8-way image classification set "car-view-cls" from GitHub (zakuangyong/yolov11-view-cls-train); label vocabulary: back, back left side 45 degrees, back right side 45 degrees, front, front left side 45 degrees, front right side 45 degrees, left side, right side.

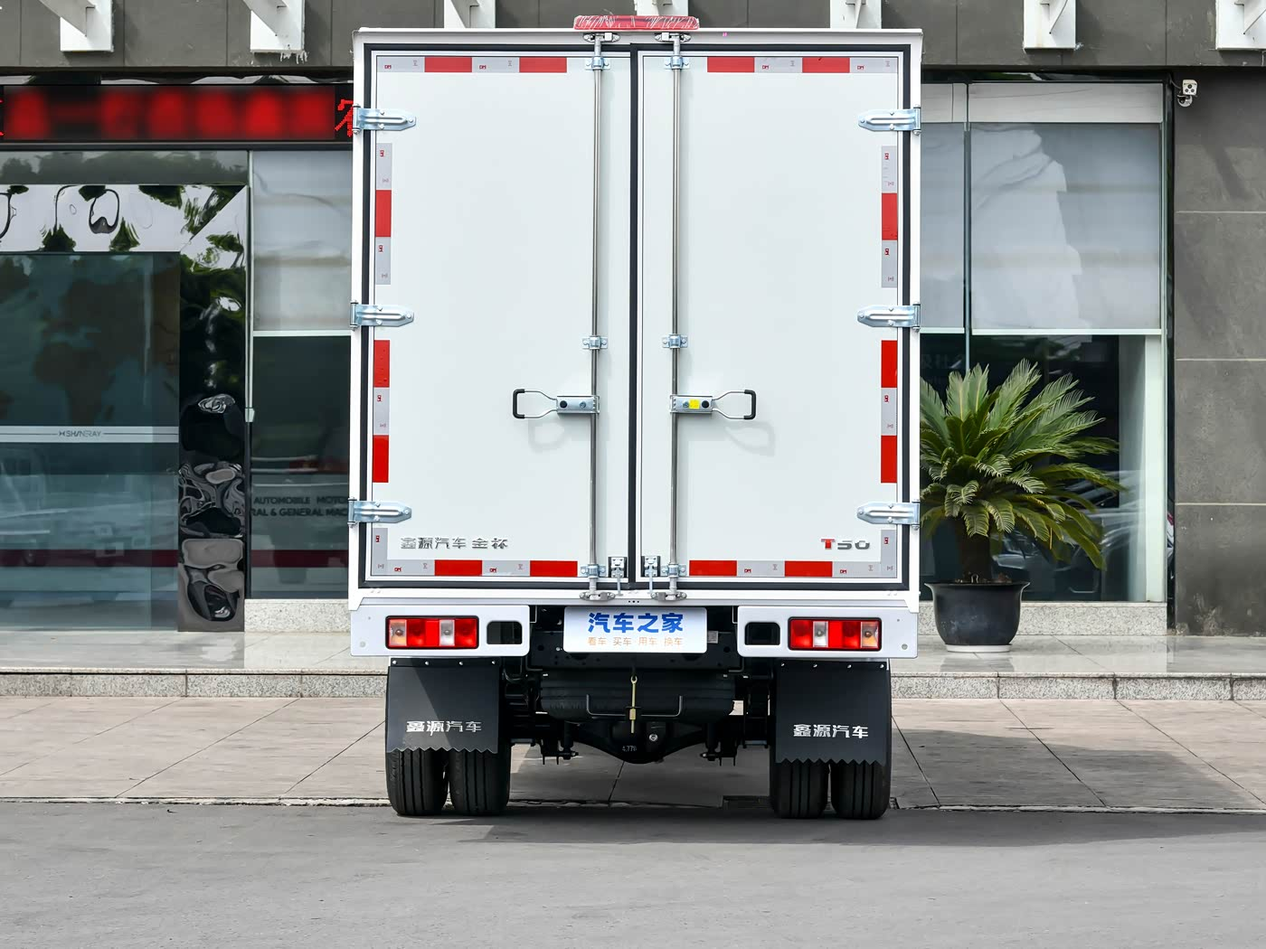
Label: back

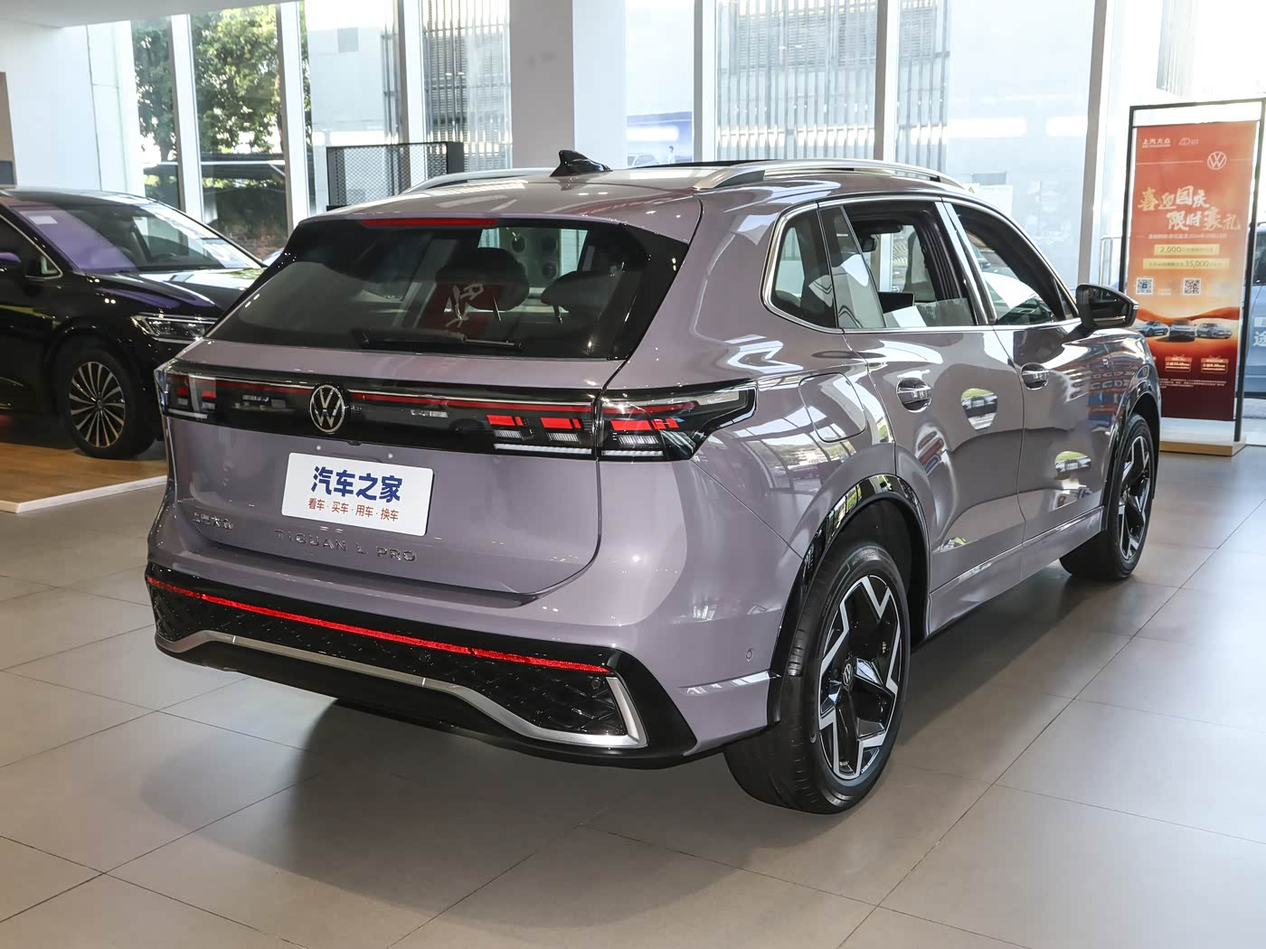
Label: back right side 45 degrees

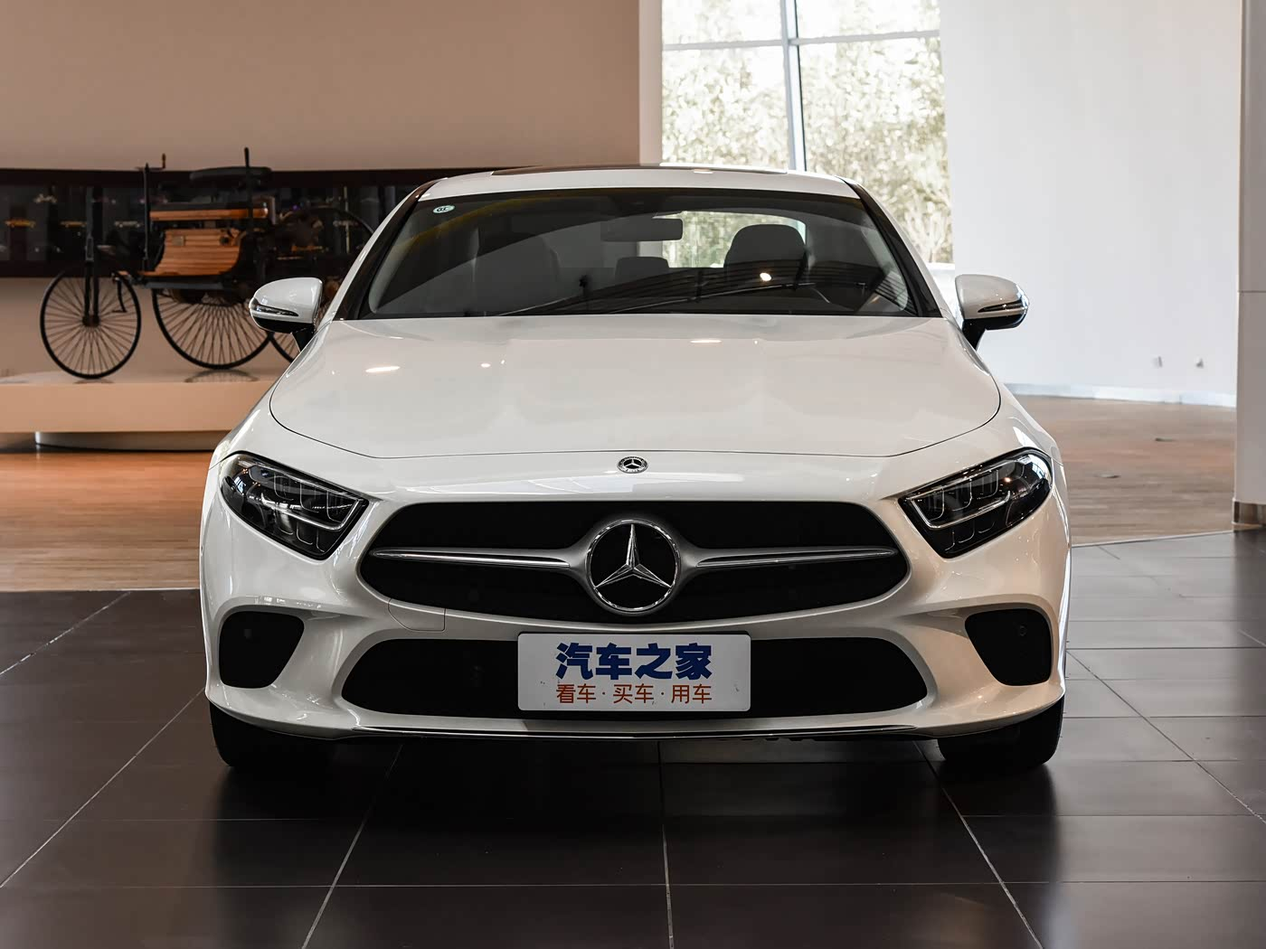
Label: front

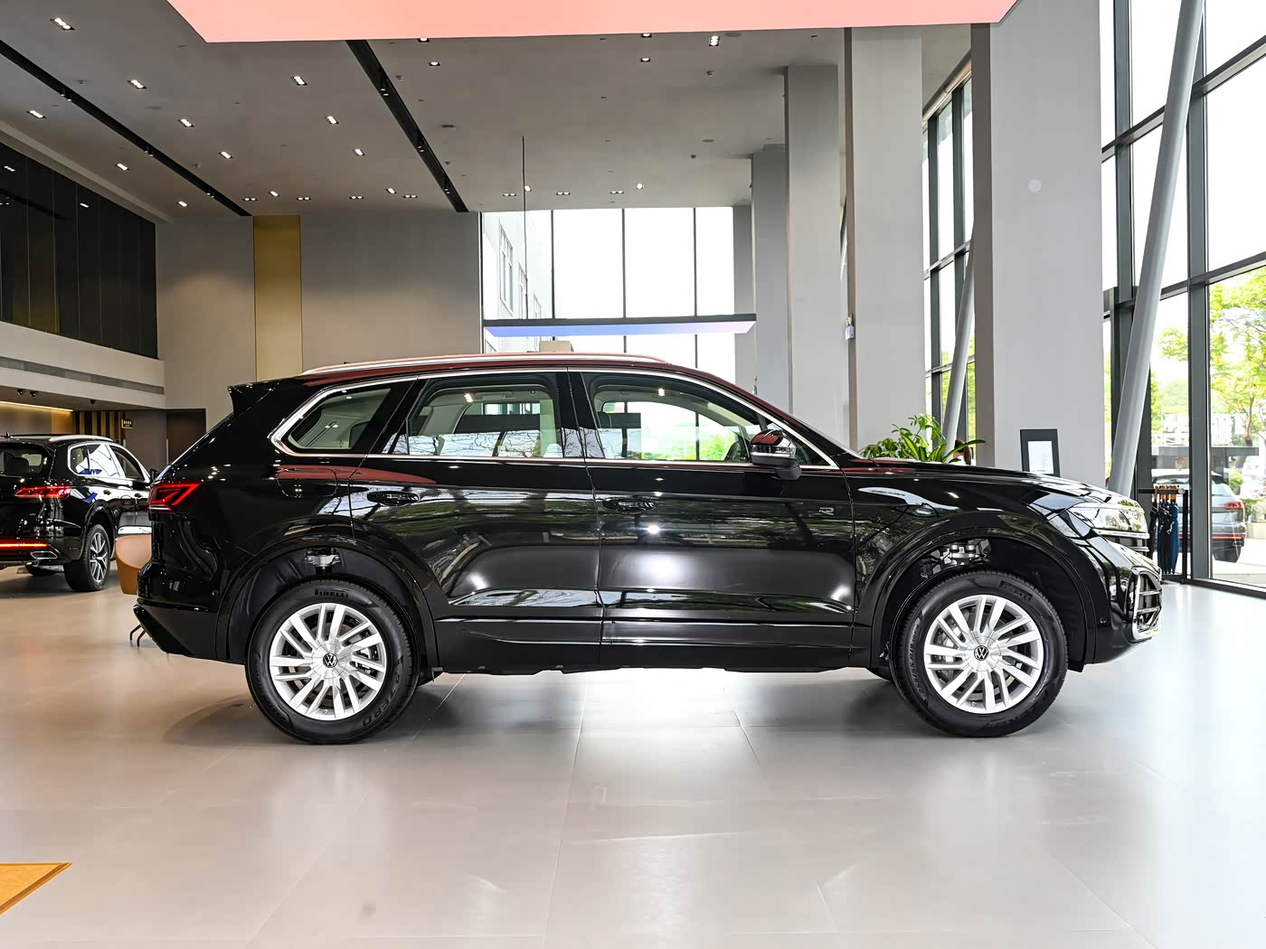
Label: right side

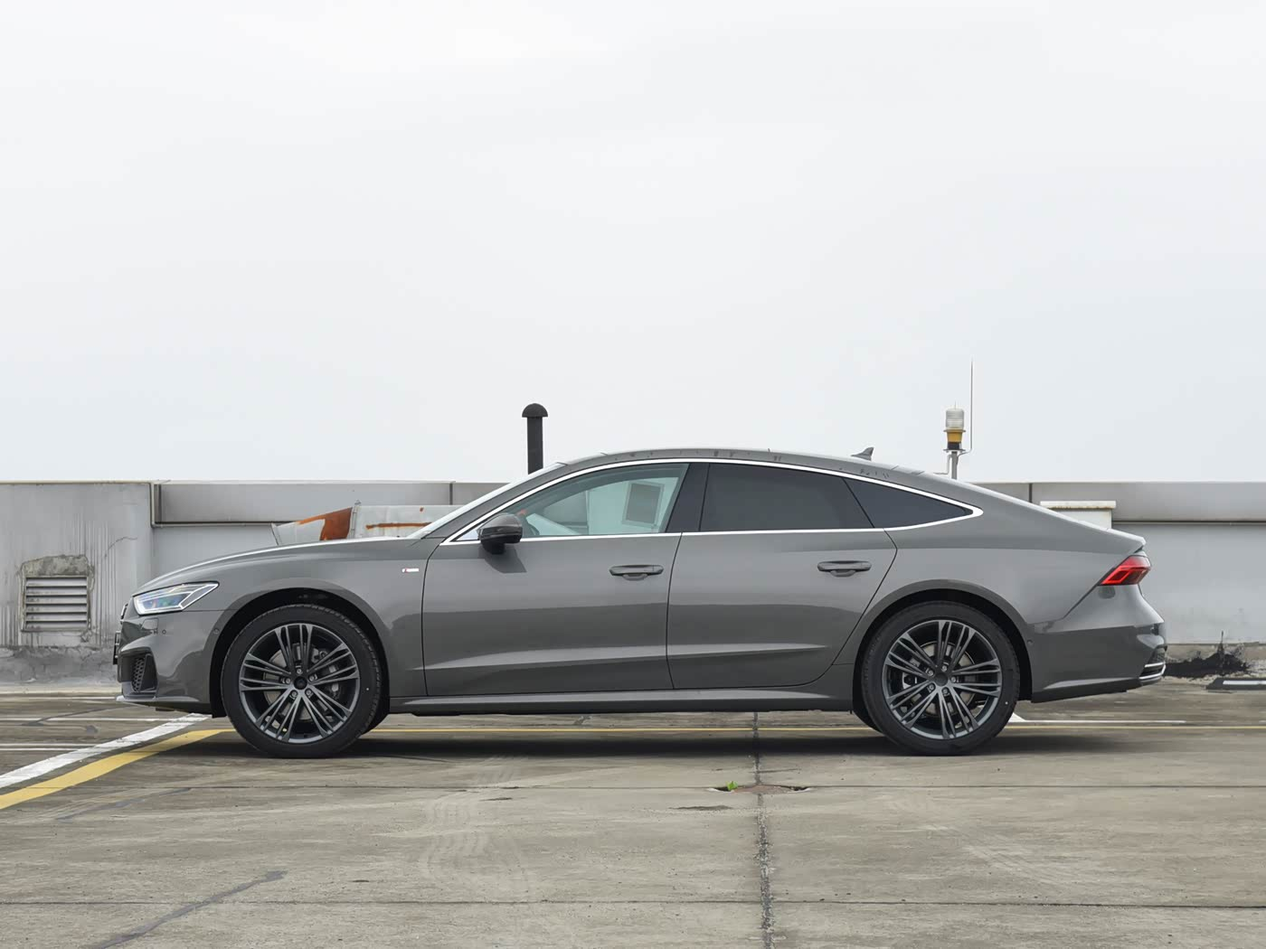
Label: left side

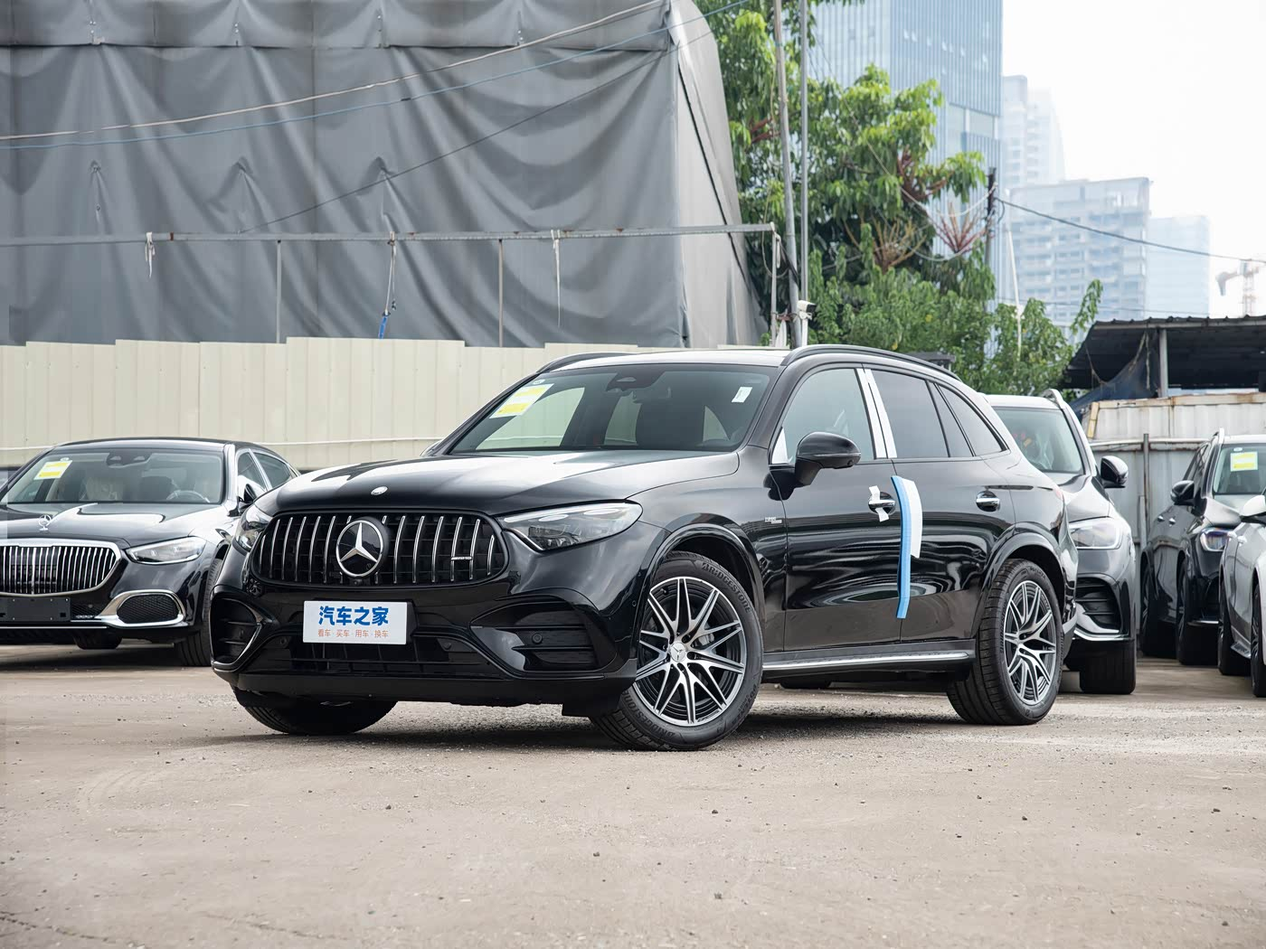
Label: front left side 45 degrees
